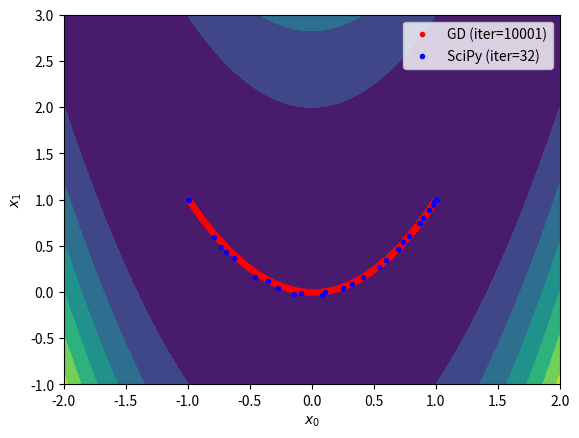

Write the Python code that produced this figure.
import numpy as np
import matplotlib.pyplot as plt
from scipy.optimize import minimize

if __name__ == '__main__':
    # Define a cost function and its gradient
    def f(x): return (1 - x[0])**2 + 100*(x[1] - x[0]**2)**2

    def fd(x): return np.array(
        [-2 * (1 - x[0]) - 400 * x[0] * (x[1] - x[0]**2), 200 * (x[1] - x[0]**2)])

    # Gradient Descent Implementation
    def gradient_descent(x_init, learning_rate, max_iter, min_tol, gradient_func):
        x = np.array(x_init)
        gd_xs = [x]

        for i in range(max_iter):
            xp = x.copy()
            grad = gradient_func(x)
            x = xp - learning_rate * grad
            gd_xs.append(x)

            # Check the terminal condition
            if np.linalg.norm(x - xp) < min_tol:
                break

        return np.array(gd_xs)

    # Define configuration
    x_init = [-1, 1]   # Please try other initial points
    learn_rate = 0.001  # Please try 0.01, 0.005, and 0.0001
    max_iter = 10000   # Please try 100, 1000, and 100000
    min_tol = 1e-6

    # Optimize the cost function using my gradient descent
    gd_xs = gradient_descent(x_init, learn_rate, max_iter, min_tol, fd)

    # Optimize the cost function using SciPy
    result = minimize(f, x_init, tol=min_tol, options={
                      'maxiter': max_iter, 'return_all': True})
    sp_xs = np.array(result.allvecs)

    # Visualize the results
    x_range = np.linspace(-2, 2, 100)
    y_range = np.linspace(-1, 3, 100)
    xx, yy = np.meshgrid(x_range, y_range)
    zz = f((xx, yy))
    plt.contourf(xx, yy, zz)
    plt.plot(gd_xs[:, 0], gd_xs[:, 1], 'r.', label=f'GD (iter={len(gd_xs)})')
    plt.plot(sp_xs[:, 0], sp_xs[:, 1], 'b.',
             label=f'SciPy (iter={len(sp_xs)})')
    plt.xlabel('$x_0$')
    plt.ylabel('$x_1$')
    plt.legend()
    plt.show()
